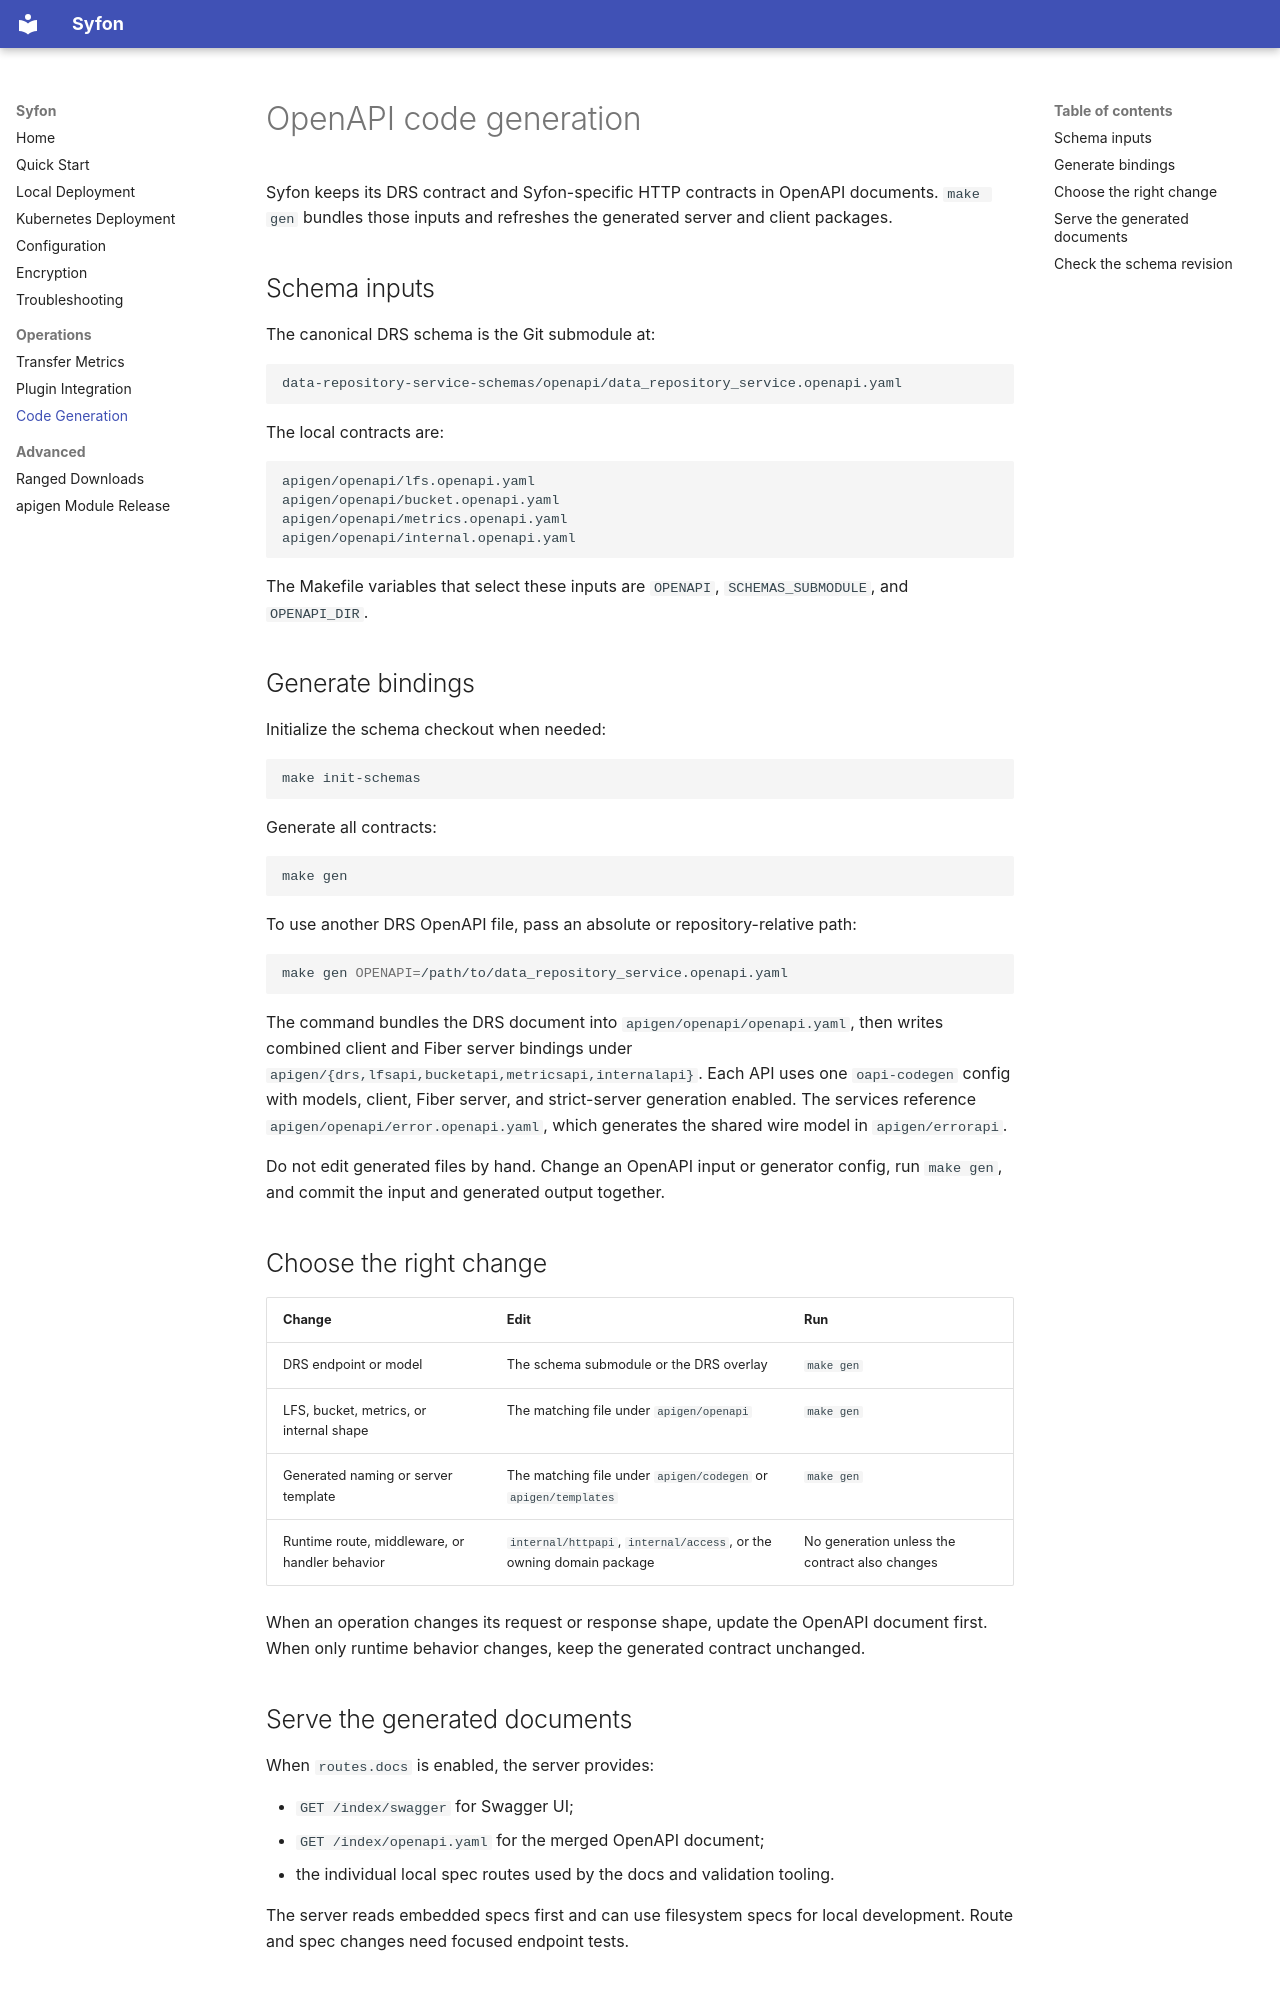

repository: calypr/drs-server · page: operator-guide-code-generation/index.html · generator: mkdocs

# OpenAPI code generation

Syfon keeps its DRS contract and Syfon-specific HTTP contracts in OpenAPI documents. `make gen` bundles those inputs and refreshes the generated server and client packages.

## Schema inputs

The canonical DRS schema is the Git submodule at:

```text
data-repository-service-schemas/openapi/data_repository_service.openapi.yaml
```

The local contracts are:

```text
apigen/openapi/lfs.openapi.yaml
apigen/openapi/bucket.openapi.yaml
apigen/openapi/metrics.openapi.yaml
apigen/openapi/internal.openapi.yaml
```

The Makefile variables that select these inputs are `OPENAPI`, `SCHEMAS_SUBMODULE`, and `OPENAPI_DIR`.

## Generate bindings

Initialize the schema checkout when needed:

```bash
make init-schemas
```

Generate all contracts:

```bash
make gen
```

To use another DRS OpenAPI file, pass an absolute or repository-relative path:

```bash
make gen OPENAPI=/path/to/data_repository_service.openapi.yaml
```

The command bundles the DRS document into `apigen/openapi/openapi.yaml`, then writes combined client and Fiber server bindings under `apigen/{drs,lfsapi,bucketapi,metricsapi,internalapi}`. Each API uses one `oapi-codegen` config with models, client, Fiber server, and strict-server generation enabled. The services reference `apigen/openapi/error.openapi.yaml`, which generates the shared wire model in `apigen/errorapi`.

Do not edit generated files by hand. Change an OpenAPI input or generator config, run `make gen`, and commit the input and generated output together.

## Choose the right change

| Change | Edit | Run |
| --- | --- | --- |
| DRS endpoint or model | The schema submodule or the DRS overlay | `make gen` |
| LFS, bucket, metrics, or internal shape | The matching file under `apigen/openapi` | `make gen` |
| Generated naming or server template | The matching file under `apigen/codegen` or `apigen/templates` | `make gen` |
| Runtime route, middleware, or handler behavior | `internal/httpapi`, `internal/access`, or the owning domain package | No generation unless the contract also changes |

When an operation changes its request or response shape, update the OpenAPI document first. When only runtime behavior changes, keep the generated contract unchanged.
